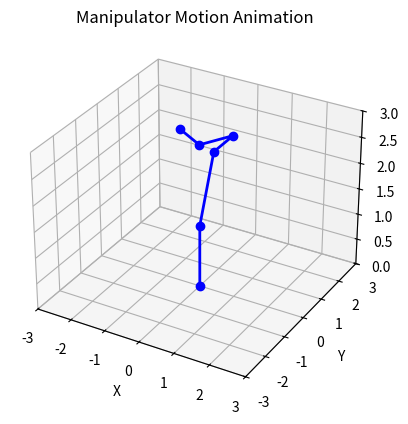

Write the Python code that produced this figure.
from numpy import *
import matplotlib.pyplot as plt
from matplotlib.animation import FuncAnimation, PillowWriter

# -------------------- DH Matrix --------------------
def DH_matrix(alpha, a, d, theta):
    return array([
        [cos(theta), -sin(theta), 0, a],
        [sin(theta)*cos(alpha), cos(theta)*cos(alpha), -sin(alpha), -sin(alpha)*d],
        [sin(theta)*sin(alpha), cos(theta)*sin(alpha), cos(alpha), cos(alpha)*d],
        [0, 0, 0, 1]
    ])

# -------------------- Parameters --------------------
L0 = 1.2
L1 = L2 = 0.5
L3 = L4 = L5 = 1

t_total = 3      # total time (s)
N = 100          # number of frames
t = linspace(0, t_total, N)

# Variables vary linearly with time
d_vals = linspace(0, 1.2, N)
theta1_vals = linspace(0, deg2rad(90), N)
theta2_vals = linspace(0, deg2rad(150), N)
theta3_vals = linspace(deg2rad(90), deg2rad(-90), N)

# -------------------- Forward Kinematics --------------------
def forward_kinematics(theta1, theta2, theta3, d):
    # Frame 0 to 1
    T01 = DH_matrix(0, 0, L0, theta1)
    # Frame 1 to 2
    T12 = DH_matrix(0, sqrt(L1**2 + L2**2), d, 0)
    # Frame 2 to 3
    T23 = DH_matrix(0, L3, 0, theta2)
    # Frame 3 to 4
    T34 = DH_matrix(0, L4, 0, theta3)
    # Frame 4 to 5 (末端)
    T45 = DH_matrix(0, L5, 0, 0)

    T02 = T01 @ T12
    T03 = T02 @ T23
    T04 = T03 @ T34
    T05 = T04 @ T45

    # Extract joint positions
    p0 = array([0, 0, 0])
    p1 = T01[0:3, 3]
    p2 = T02[0:3, 3]
    p3 = T03[0:3, 3]
    p4 = T04[0:3, 3]
    p5 = T05[0:3, 3]

    return [p0, p1, p2, p3, p4, p5]

# -------------------- Animation Setup --------------------
fig = plt.figure()
ax = fig.add_subplot(111, projection='3d')
ax.set_xlim([-3, 3])
ax.set_ylim([-3, 3])
ax.set_zlim([0, 3])
ax.set_xlabel('X')
ax.set_ylabel('Y')
ax.set_zlabel('Z')
ax.set_title("Manipulator Motion Animation")

line, = ax.plot([], [], [], 'o-', lw=2, color='b')

def init():
    line.set_data([], [])
    line.set_3d_properties([])
    return line,

def update(i):
    points = forward_kinematics(theta1_vals[i], theta2_vals[i], theta3_vals[i], d_vals[i])
    xs = [p[0] for p in points]
    ys = [p[1] for p in points]
    zs = [p[2] for p in points]
    line.set_data(xs, ys)
    line.set_3d_properties(zs)
    return line,

ani = FuncAnimation(fig, update, frames=N, init_func=init, blit=True, interval=100)

# -------------------- Save as GIF --------------------
ani.save('manipulator_motion.gif', writer=PillowWriter(fps=30))
plt.show()
